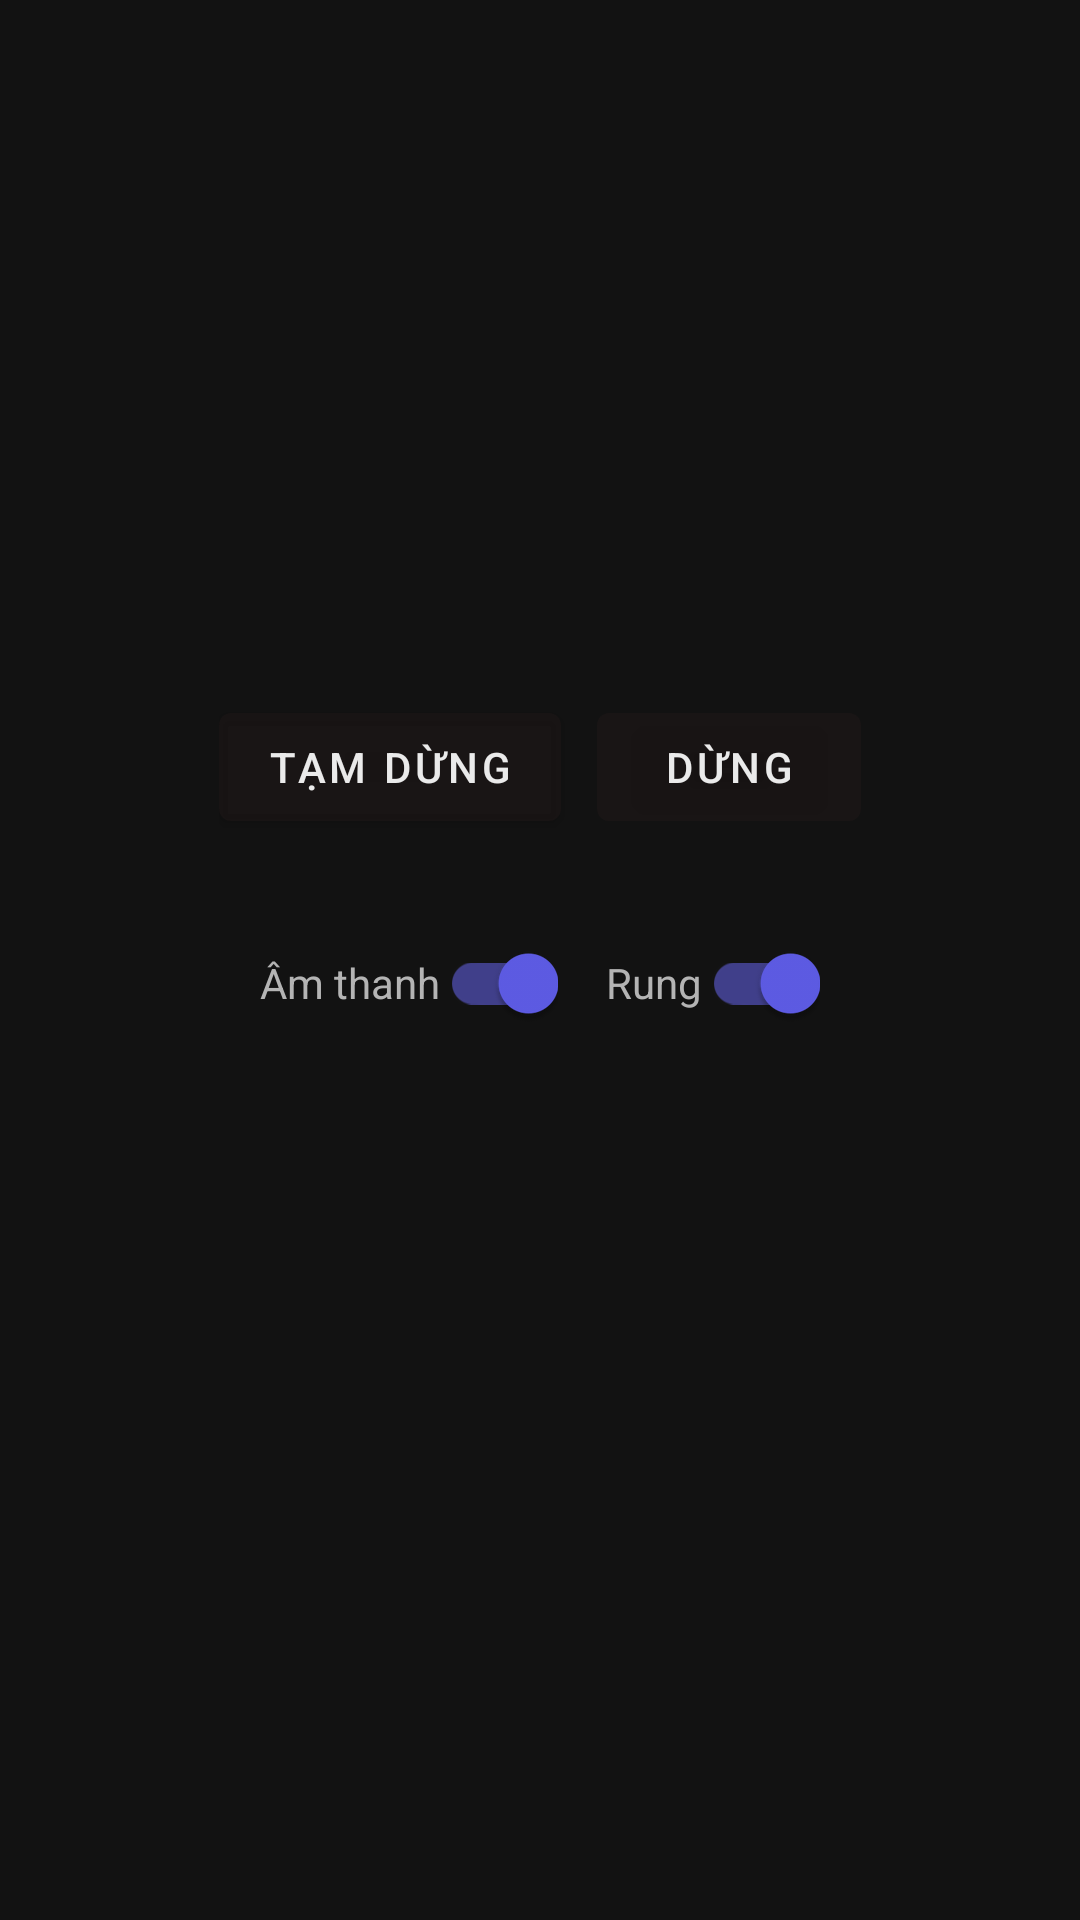

Write the Android layout XML for this screen, with the resource values it uses.
<!-- AndroidManifest.xml: application theme Theme.SM4 -->
<!-- res/layout/fragment_meditation_timer.xml -->
<?xml version="1.0" encoding="utf-8"?>
<androidx.constraintlayout.widget.ConstraintLayout xmlns:android="http://schemas.android.com/apk/res/android"
    xmlns:app="http://schemas.android.com/apk/res-auto"
    xmlns:tools="http://schemas.android.com/tools"
    android:id="@+id/timerRoot"
    android:layout_width="match_parent"
    android:layout_height="match_parent"
    android:background="@color/background_primary"
    android:padding="24dp"
    tools:context="naq.sm4.ui.timer.MeditationTimerFragment">

    <TextView
        android:id="@+id/currentStageText"
        android:layout_width="wrap_content"
        android:layout_height="wrap_content"
        android:textAppearance="@style/TextAppearance.MaterialComponents.Subtitle1"
        android:textColor="@color/text_secondary"
        app:layout_constraintEnd_toEndOf="parent"
        app:layout_constraintStart_toStartOf="parent"
        app:layout_constraintTop_toTopOf="parent"
        tools:text="Giai đoạn: Thư giãn" />

    <TextView
        android:id="@+id/stageCounterText"
        android:layout_width="wrap_content"
        android:layout_height="wrap_content"
        android:layout_marginTop="8dp"
        android:textAppearance="@style/TextAppearance.MaterialComponents.Body2"
        android:textColor="@color/text_secondary"
        app:layout_constraintEnd_toEndOf="parent"
        app:layout_constraintStart_toStartOf="parent"
        app:layout_constraintTop_toBottomOf="@id/currentStageText"
        tools:text="Giai đoạn 1/3" />

    <TextView
        android:id="@+id/countdownText"
        android:layout_width="wrap_content"
        android:layout_height="wrap_content"
        android:layout_marginTop="16dp"
        android:textAppearance="@style/TextAppearance.MaterialComponents.Headline2"
        android:textColor="@color/text_primary"
        app:layout_constraintEnd_toEndOf="parent"
        app:layout_constraintStart_toStartOf="parent"
        app:layout_constraintTop_toBottomOf="@id/stageCounterText"
        tools:text="25:00" />

    <TextView
        android:id="@+id/timerRemainingLabel"
        android:layout_width="wrap_content"
        android:layout_height="wrap_content"
        android:layout_marginTop="12dp"
        android:textAppearance="@style/TextAppearance.MaterialComponents.Body2"
        android:textColor="@color/text_secondary"
        app:layout_constraintEnd_toEndOf="parent"
        app:layout_constraintStart_toStartOf="parent"
        app:layout_constraintTop_toBottomOf="@id/countdownText"
        tools:text="Thời gian còn lại" />

    <TextView
        android:id="@+id/nextStageText"
        android:layout_width="wrap_content"
        android:layout_height="wrap_content"
        android:layout_marginTop="8dp"
        android:textAppearance="@style/TextAppearance.MaterialComponents.Body2"
        android:textColor="@color/text_secondary"
        android:visibility="gone"
        app:layout_constraintEnd_toEndOf="parent"
        app:layout_constraintStart_toStartOf="parent"
        app:layout_constraintTop_toBottomOf="@id/timerRemainingLabel"
        tools:text="Tiếp theo: Thư giãn"
        tools:visibility="visible" />

    <LinearLayout
        android:id="@+id/timerControls"
        android:layout_width="wrap_content"
        android:layout_height="wrap_content"
        android:layout_marginTop="32dp"
        android:gravity="center"
        android:orientation="horizontal"
        app:layout_constraintEnd_toEndOf="parent"
        app:layout_constraintStart_toStartOf="parent"
        app:layout_constraintTop_toBottomOf="@id/nextStageText">

        <com.google.android.material.button.MaterialButton
            android:id="@+id/pauseButton"
            style="@style/Widget.SM4.Button"
            android:layout_width="wrap_content"
            android:layout_height="wrap_content"
            android:text="@string/timer_pause" />

        <com.google.android.material.button.MaterialButton
            android:id="@+id/resumeButton"
            style="@style/Widget.SM4.Button"
            android:layout_width="wrap_content"
            android:layout_height="wrap_content"
            android:layout_marginStart="12dp"
            android:text="@string/timer_resume"
            android:visibility="gone"
            tools:visibility="visible" />

        <com.google.android.material.button.MaterialButton
            android:id="@+id/stopButton"
            style="@style/Widget.SM4.Button"
            android:layout_width="wrap_content"
            android:layout_height="wrap_content"
            android:layout_marginStart="12dp"
            android:text="@string/timer_stop" />
    </LinearLayout>

    <LinearLayout
        android:id="@+id/toggleGroup"
        android:layout_width="wrap_content"
        android:layout_height="wrap_content"
        android:layout_marginTop="24dp"
        android:gravity="center"
        android:orientation="horizontal"
        app:layout_constraintEnd_toEndOf="parent"
        app:layout_constraintStart_toStartOf="parent"
        app:layout_constraintTop_toBottomOf="@id/timerControls">

        <com.google.android.material.switchmaterial.SwitchMaterial
            android:id="@+id/soundToggle"
            android:layout_width="wrap_content"
            android:layout_height="wrap_content"
            android:text="@string/timer_toggle_sound"
            android:textColor="@color/text_secondary"
            android:checked="true" />

        <com.google.android.material.switchmaterial.SwitchMaterial
            android:id="@+id/vibrationToggle"
            android:layout_width="wrap_content"
            android:layout_height="wrap_content"
            android:layout_marginStart="16dp"
            android:text="@string/timer_toggle_vibration"
            android:textColor="@color/text_secondary"
            android:checked="true" />
    </LinearLayout>

    <TextView
        android:id="@+id/sessionSummary"
        android:layout_width="wrap_content"
        android:layout_height="wrap_content"
        android:layout_marginTop="36dp"
        android:textAppearance="@style/TextAppearance.MaterialComponents.Body2"
        android:textColor="@color/text_secondary"
        android:visibility="gone"
        app:layout_constraintEnd_toEndOf="parent"
        app:layout_constraintStart_toStartOf="parent"
        app:layout_constraintTop_toBottomOf="@id/toggleGroup"
        tools:text="Hoàn thành 3/3 giai đoạn"
        tools:visibility="visible" />

    <TextView
        android:id="@+id/sessionTotal"
        android:layout_width="wrap_content"
        android:layout_height="wrap_content"
        android:layout_marginTop="8dp"
        android:textAppearance="@style/TextAppearance.MaterialComponents.Body2"
        android:textColor="@color/text_secondary"
        android:visibility="gone"
        app:layout_constraintEnd_toEndOf="parent"
        app:layout_constraintStart_toStartOf="parent"
        app:layout_constraintTop_toBottomOf="@id/sessionSummary"
        tools:text="Tổng thời gian: 30 phút"
        tools:visibility="visible" />

</androidx.constraintlayout.widget.ConstraintLayout>
<!-- resources referenced by this layout -->
<resources>
  <color name="background_primary">#FF121212</color>
  <color name="text_primary">#FFEAEAEA</color>
  <color name="text_secondary">#FFB4B4B4</color>
  <string name="timer_pause">Tạm dừng</string>
  <string name="timer_resume">Tiếp tục</string>
  <string name="timer_stop">Dừng</string>
  <string name="timer_toggle_sound">Âm thanh</string>
  <string name="timer_toggle_vibration">Rung</string>
  <style name="Widget.SM4.Button" parent="Widget.MaterialComponents.Button">
          <item name="android:textColor">@color/text_primary</item>
          <item name="backgroundTint">#442E2121</item>
      </style>
  <style name="Theme.SM4" parent="Theme.MaterialComponents.DayNight.NoActionBar">
          <item name="colorPrimary">@color/accent_primary</item>
          <item name="colorPrimaryVariant">@color/purple_700</item>
          <item name="colorOnPrimary">@color/text_primary</item>
          <item name="colorSecondary">@color/accent_secondary</item>
          <item name="colorSecondaryVariant">@color/purple_500</item>
          <item name="colorOnSecondary">@color/text_primary</item>
          <item name="android:statusBarColor">@color/background_primary</item>
          <item name="android:navigationBarColor">@color/background_primary</item>
          <item name="android:windowBackground">@color/background_primary</item>
          <item name="colorSurface">@color/surface_primary</item>
          <item name="colorOnSurface">@color/text_primary</item>
  
          <item name="android:colorBackground">@color/background_primary</item>
          <item name="colorOnBackground">@color/text_primary</item>
          <item name="android:textColor">@color/text_primary</item>
          <item name="materialButtonStyle">@style/Widget.SM4.Button</item>
          <item name="extendedFloatingActionButtonStyle">@style/Widget.SM4.ExtendedFab</item>
          <item name="textInputStyle">@style/Widget.SM4.TextInputLayout</item>
      </style>
  <color name="accent_primary">#FF9A82FF</color>
  <color name="purple_700">#FF4F378B</color>
  <color name="accent_secondary">#FF5E5CE6</color>
  <color name="purple_500">#FF6750A4</color>
  <color name="surface_primary">#FF1E1E1E</color>
  <style name="Widget.SM4.ExtendedFab" parent="Widget.MaterialComponents.ExtendedFloatingActionButton">
          <item name="backgroundTint">@color/accent_primary</item>
          <item name="android:textColor">@color/text_primary</item>
      </style>
  <style name="Widget.SM4.TextInputLayout" parent="Widget.MaterialComponents.TextInputLayout.OutlinedBox">
          <item name="boxBackgroundColor">@color/surface_primary</item>
          <item name="android:textColorHint">@color/text_secondary</item>
      </style>
</resources>
